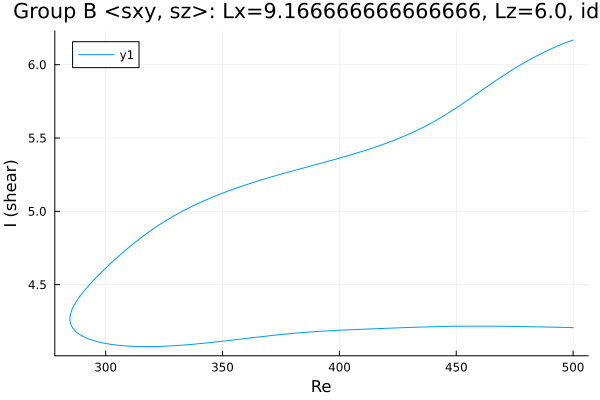

The data file committed next to this chart (first rows):
Re, shear
500.0, 6.168
499.6, 6.166
498.2, 6.158
496.8, 6.149
495.4, 6.141
494, 6.131
492.5, 6.122
491.1, 6.112
489.7, 6.102
488.3, 6.091
486.9, 6.08
485.5, 6.069
484.1, 6.057
482.6, 6.045
481.2, 6.033
479.8, 6.02
478.4, 6.007
477, 5.994
475.6, 5.98
474.2, 5.966
472.7, 5.952
471.3, 5.938
469.9, 5.923
468.5, 5.908
467.1, 5.893
465.7, 5.878
464.3, 5.862
462.8, 5.847
461.4, 5.831
460, 5.815
458.6, 5.8
457.2, 5.784
455.8, 5.768
454.4, 5.753
452.9, 5.737
451.5, 5.722
450.1, 5.707
448.7, 5.692
447.3, 5.678
445.9, 5.663
444.5, 5.65
443, 5.636
441.6, 5.623
440.2, 5.61
438.8, 5.598
437.4, 5.586
436, 5.574
434.6, 5.563
433.1, 5.552
431.7, 5.541
430.3, 5.531
428.9, 5.521
427.5, 5.511
426.1, 5.502
424.7, 5.493
423.3, 5.484
421.8, 5.475
420.4, 5.467
419, 5.458
417.6, 5.45
... 317 more rows
